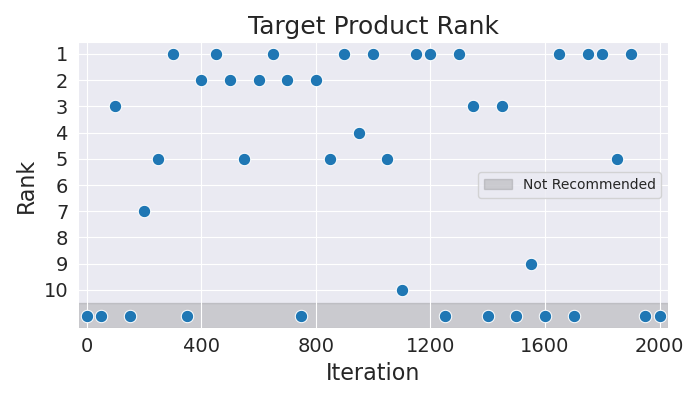

The data file committed next to this chart (first rows):
Iteration, Rank
0, 11
50, 11
100, 3
150, 11
200, 7
250, 5
300, 1
350, 11
400, 2
450, 1
500, 2
550, 5
600, 2
650, 1
700, 2
750, 11
800, 2
850, 5
900, 1
950, 4
1000, 1
1050, 5
1100, 10
1150, 1
1200, 1
1250, 11
1300, 1
1350, 3
1400, 11
1450, 3
1500, 11
1550, 9
1600, 11
1650, 1
1700, 11
1750, 1
1800, 1
1850, 5
1900, 1
1950, 11
2000, 11
